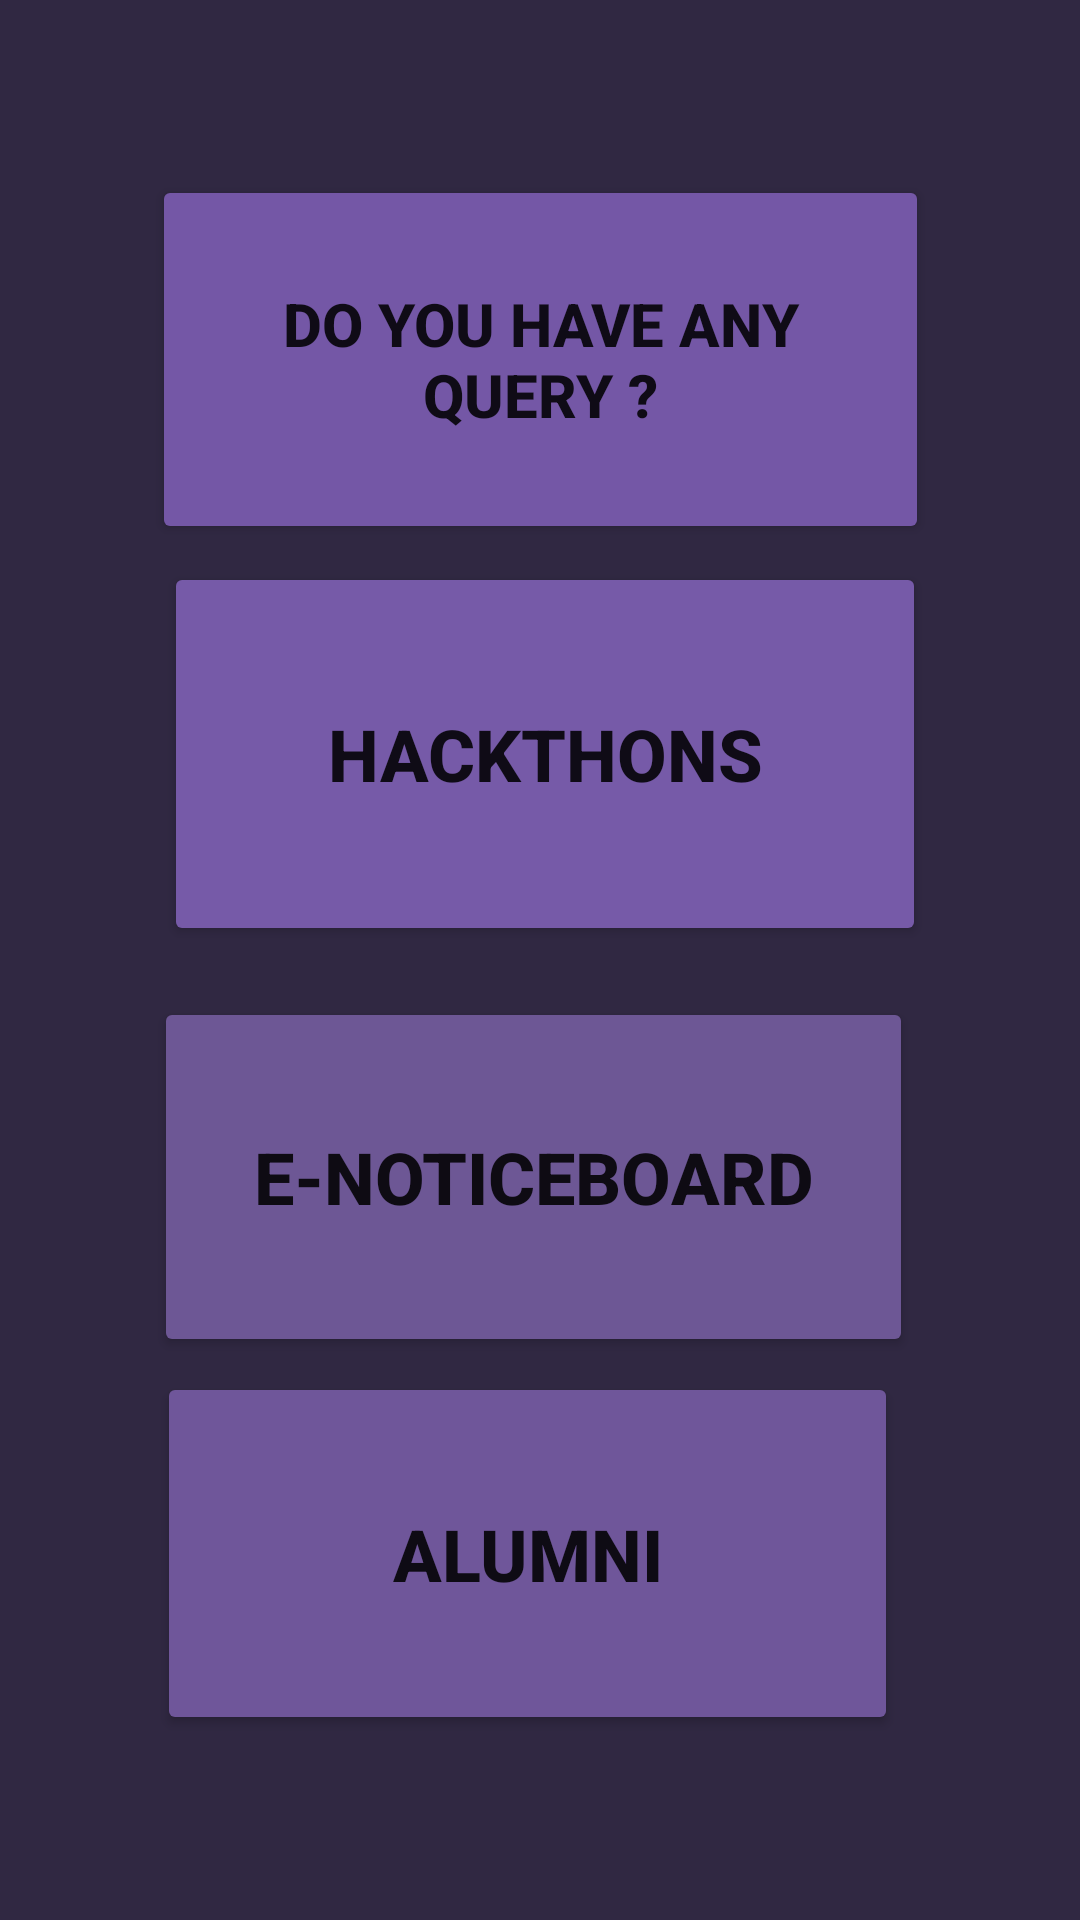

Write the Android layout XML for this screen, with the resource values it uses.
<!-- AndroidManifest.xml: application theme Theme.LTCEConnect -->
<!-- res/layout/activity_main2.xml -->
<?xml version="1.0" encoding="utf-8"?>
<androidx.constraintlayout.widget.ConstraintLayout xmlns:android="http://schemas.android.com/apk/res/android"
    xmlns:app="http://schemas.android.com/apk/res-auto"
    xmlns:tools="http://schemas.android.com/tools"
    android:layout_width="match_parent"
    android:layout_height="match_parent"
    android:background="#302842"


    tools:context=".MainActivity2">

    <Button
        android:id="@+id/btnQuer"
        android:layout_width="259dp"
        android:layout_height="123dp"
        android:backgroundTint="#7457A6"
        android:text="Do you Have any Query ?"
        android:textSize="20sp"
        android:textStyle="bold"
        app:cornerRadius="12dp"
        app:layout_constraintBottom_toBottomOf="parent"
        app:layout_constraintEnd_toEndOf="parent"
        app:layout_constraintStart_toStartOf="parent"
        app:layout_constraintTop_toTopOf="parent"
        app:layout_constraintVertical_bias="0.113" />

    <Button
        android:id="@+id/btnHack"
        android:layout_width="254dp"
        android:layout_height="128dp"
        android:backgroundTint="#765AA8"
        android:text="Hackthons"
        android:textSize="24sp"
        android:textStyle="bold"
        app:cornerRadius="12dp"
        app:layout_constraintBottom_toBottomOf="parent"
        app:layout_constraintEnd_toEndOf="parent"
        app:layout_constraintHorizontal_bias="0.515"
        app:layout_constraintStart_toStartOf="parent"
        app:layout_constraintTop_toTopOf="parent"
        app:layout_constraintVertical_bias="0.366" />

    <Button
        android:id="@+id/btnAlumn"
        android:layout_width="247dp"
        android:layout_height="121dp"
        android:backgroundTint="#6F569A"
        android:text="Alumni"
        android:textSize="24sp"
        android:textStyle="bold"
        app:cornerRadius="12dp"
        app:layout_constraintBottom_toBottomOf="parent"
        app:layout_constraintEnd_toEndOf="parent"
        app:layout_constraintHorizontal_bias="0.463"
        app:layout_constraintStart_toStartOf="parent"
        app:layout_constraintTop_toTopOf="parent"
        app:layout_constraintVertical_bias="0.881" />

    <Button
        android:id="@+id/btnEnot"
        android:layout_width="253dp"
        android:layout_height="120dp"
        android:backgroundTint="#6D5795"
        android:text="e-noticeboard"
        android:textSize="24sp"
        android:textStyle="bold"
        app:cornerRadius="12dp"
        app:layout_constraintBottom_toBottomOf="parent"
        app:layout_constraintEnd_toEndOf="parent"
        app:layout_constraintHorizontal_bias="0.481"
        app:layout_constraintStart_toStartOf="parent"
        app:layout_constraintTop_toTopOf="parent"
        app:layout_constraintVertical_bias="0.639" />
</androidx.constraintlayout.widget.ConstraintLayout>
<!-- resources referenced by this layout -->
<resources>
  <style name="Theme.LTCEConnect" parent="Theme.MaterialComponents.DayNight.NoActionBar">
          
          <item name="colorPrimary">@color/purple_500</item>
          <item name="colorPrimaryVariant">@color/purple_700</item>
          <item name="colorOnPrimary">@color/white</item>
          
          <item name="colorSecondary">@color/teal_200</item>
          <item name="colorSecondaryVariant">@color/teal_700</item>
          <item name="colorOnSecondary">@color/black</item>
          
          <item name="android:statusBarColor" tools:targetApi="l">?attr/colorPrimaryVariant</item>
          
      </style>
  <color name="purple_500">#FF6200EE</color>
  <color name="purple_700">#FF3700B3</color>
  <color name="white">#FFFFFFFF</color>
  <color name="teal_200">#09F1DA</color>
  <color name="teal_700">#FF018786</color>
  <color name="black">#FF000000</color>
</resources>
